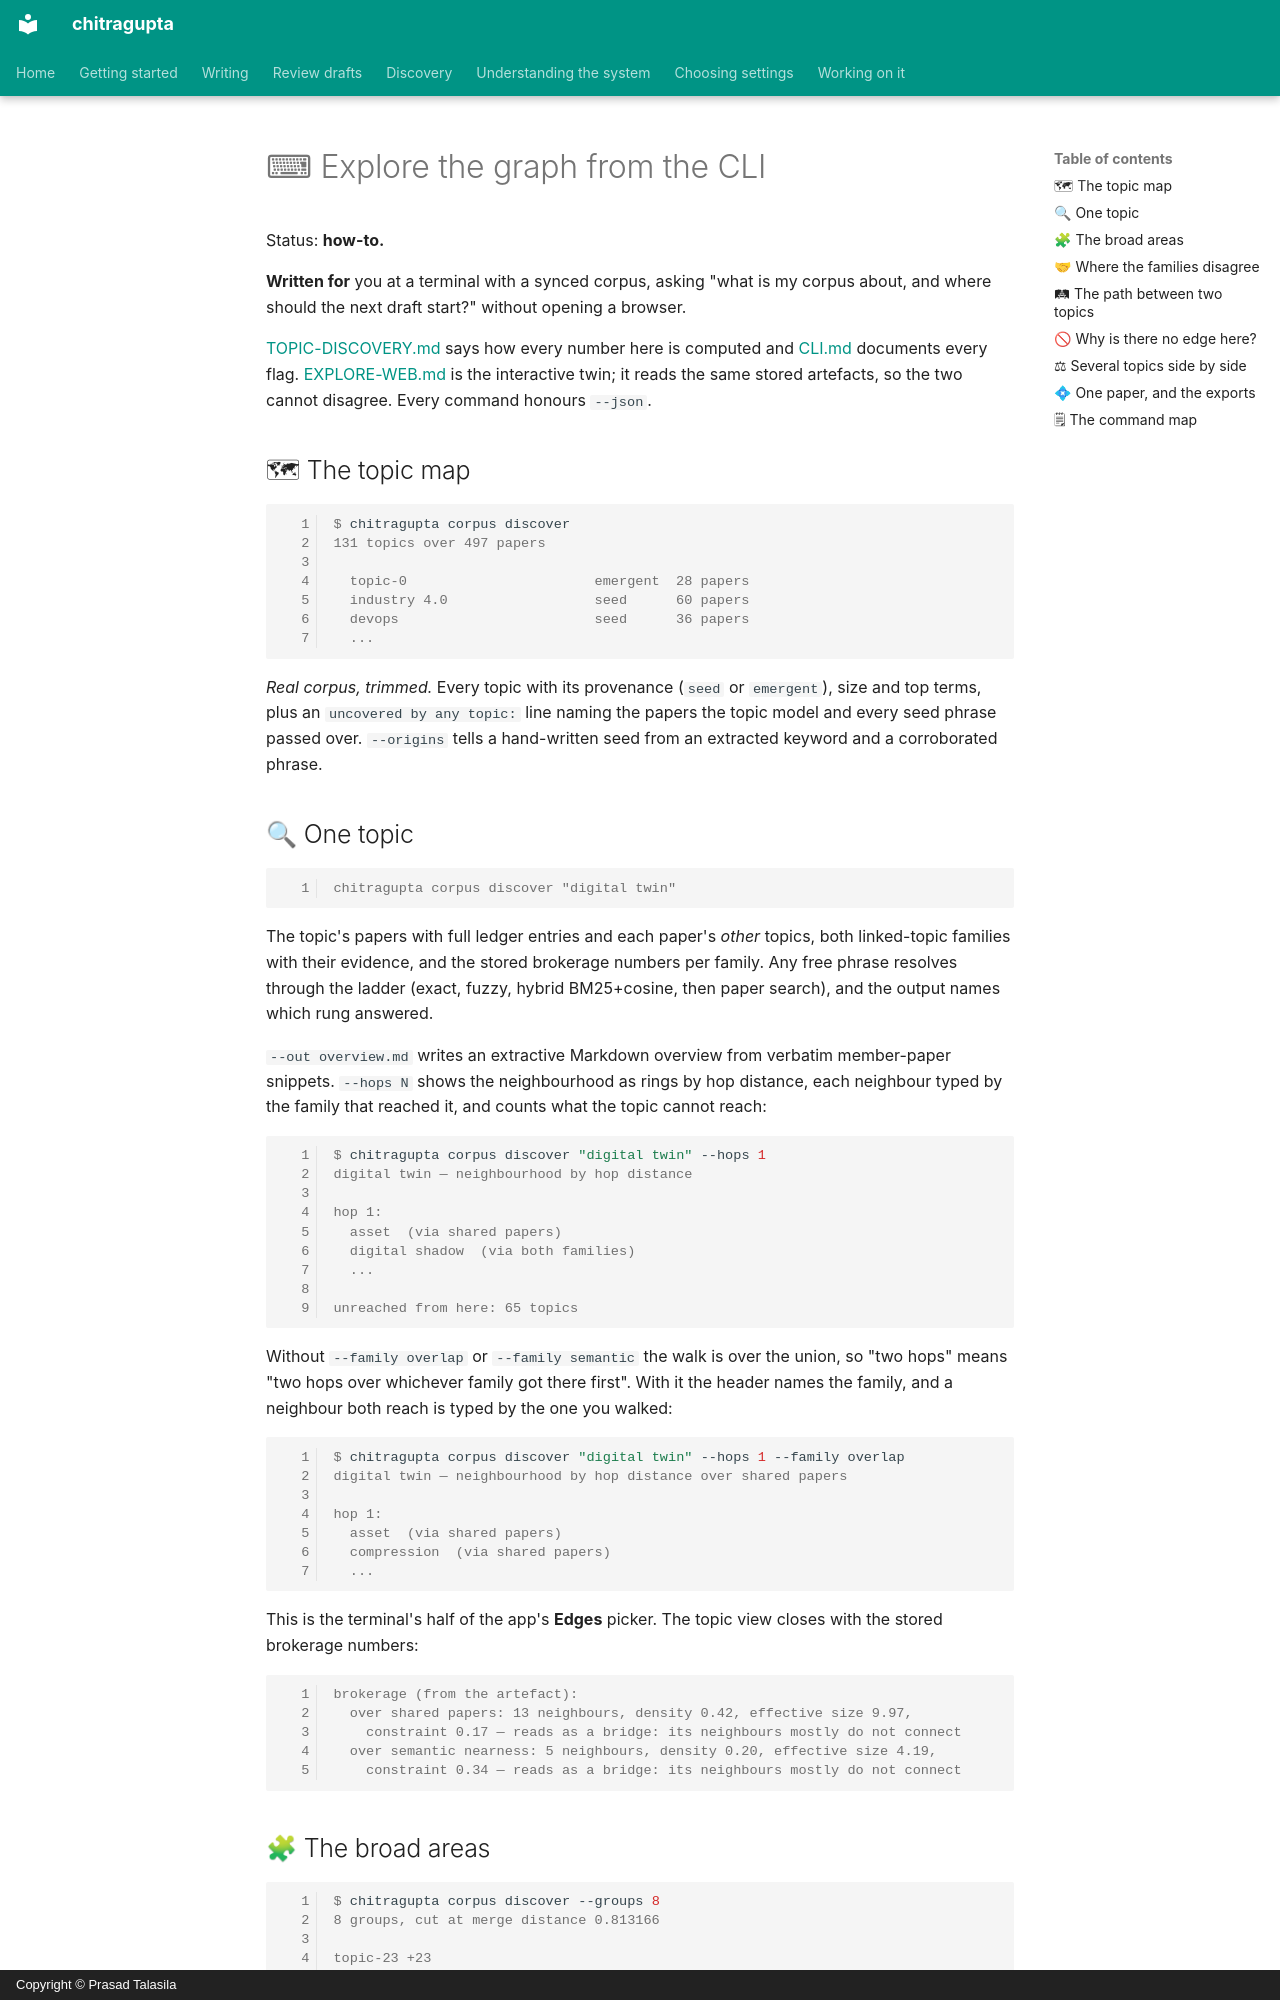

repository: prasadtalasila/chitragupta · page: EXPLORE-CLI.html · generator: mkdocs · copyright: Copyright © Prasad Talasila

# ⌨ Explore the graph from the CLI

Status: **how-to.**

**Written for** you at a terminal with a synced corpus, asking "what is
my corpus about, and where should the next draft start?" without
opening a browser.

[TOPIC-DISCOVERY.md](TOPIC-DISCOVERY.md) says how every number here is
computed and [CLI.md](CLI.md#-chitragupta-corpus-discover) documents
every flag. [EXPLORE-WEB.md](EXPLORE-WEB.md) is the interactive twin; it
reads the same stored artefacts, so the two cannot disagree. Every
command honours `--json`.

## 🗺 The topic map

```console
$ chitragupta corpus discover
131 topics over 497 papers

  topic-0                       emergent  28 papers
  industry 4.0                  seed      60 papers
  devops                        seed      36 papers
  ...
```

*Real corpus, trimmed.* Every topic with its provenance (`seed` or
`emergent`), size and top terms, plus an `uncovered by any topic:` line
naming the papers the topic model and every seed phrase passed over.
`--origins` tells a hand-written seed from an extracted keyword and a
corroborated phrase.

## 🔍 One topic

```console
chitragupta corpus discover "digital twin"
```

The topic's papers with full ledger entries and each paper's *other*
topics, both linked-topic families with their evidence, and the stored
brokerage numbers per family. Any free phrase resolves through the
ladder (exact, fuzzy, hybrid BM25+cosine, then paper search), and the
output names which rung answered.

`--out overview.md` writes an extractive Markdown overview from verbatim
member-paper snippets. `--hops N` shows the neighbourhood as rings by hop
distance, each neighbour typed by the family that reached it, and counts
what the topic cannot reach:

```console
$ chitragupta corpus discover "digital twin" --hops 1
digital twin — neighbourhood by hop distance

hop 1:
  asset  (via shared papers)
  digital shadow  (via both families)
  ...

unreached from here: 65 topics
```

Without `--family overlap` or `--family semantic` the walk is over the
union, so "two hops" means "two hops over whichever family got there
first". With it the header names the family, and a neighbour both reach
is typed by the one you walked:

```console
$ chitragupta corpus discover "digital twin" --hops 1 --family overlap
digital twin — neighbourhood by hop distance over shared papers

hop 1:
  asset  (via shared papers)
  compression  (via shared papers)
  ...
```

This is the terminal's half of the app's **Edges** picker. The topic
view closes with the stored brokerage numbers:

```console
brokerage (from the artefact):
  over shared papers: 13 neighbours, density 0.42, effective size 9.97,
    constraint 0.17 — reads as a bridge: its neighbours mostly do not connect
  over semantic nearness: 5 neighbours, density 0.20, effective size 4.19,
    constraint 0.34 — reads as a bridge: its neighbours mostly do not connect
```
